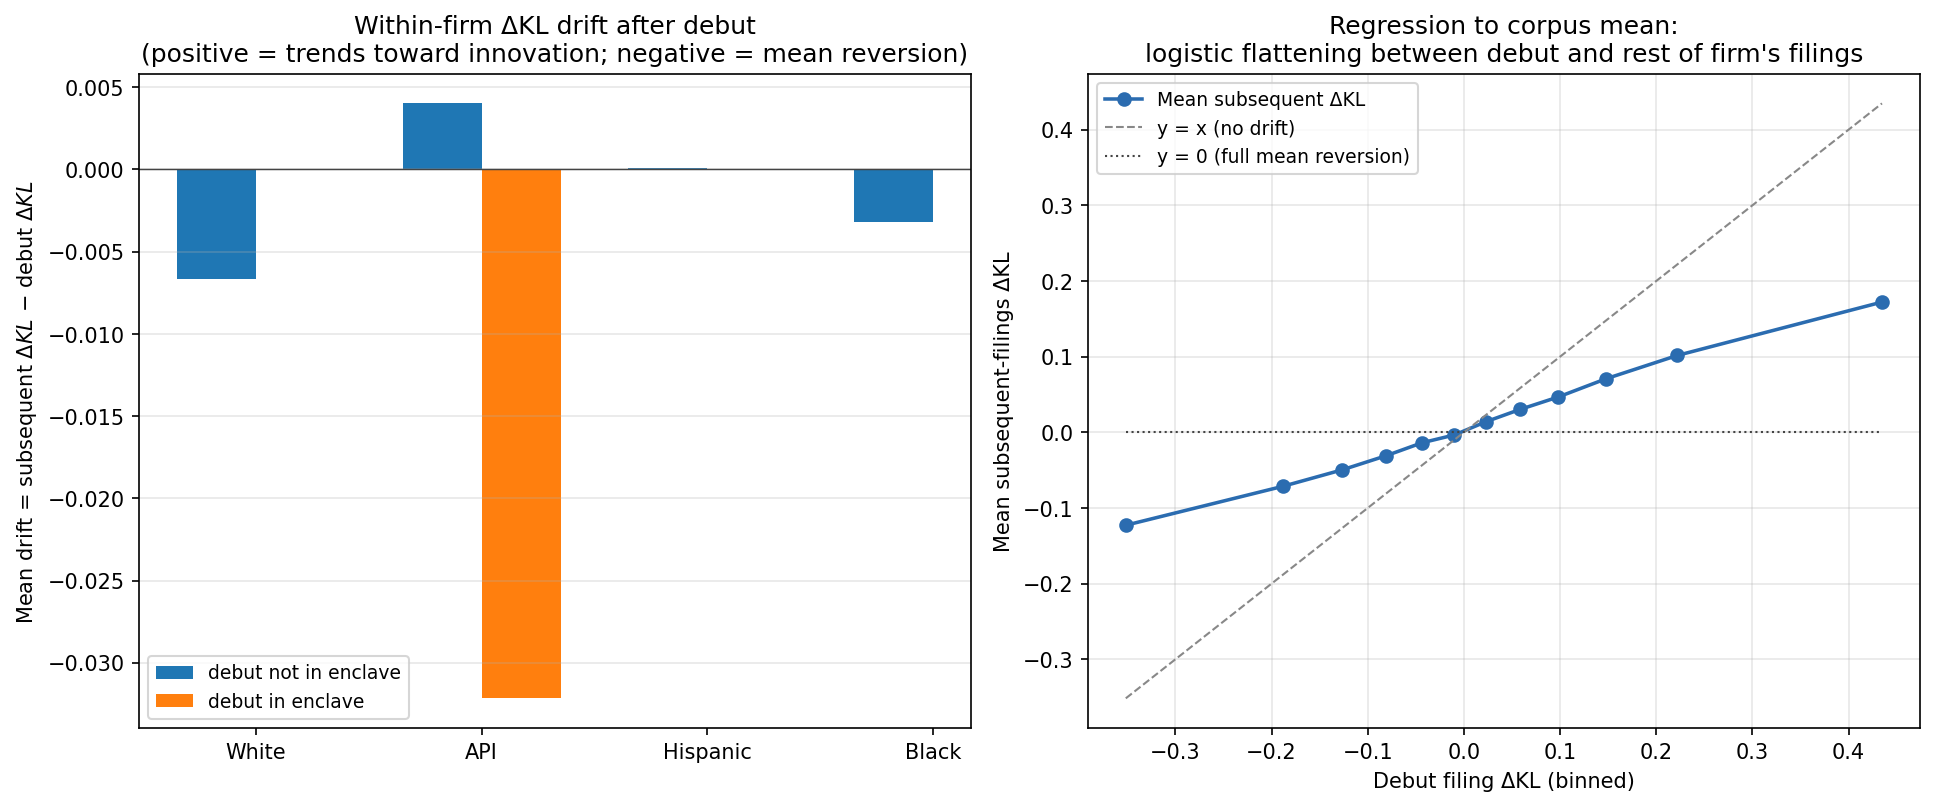

The table this chart was drawn from, first rows:
ethnic, in_enclave, debut_sign, n_owners, mean_debut, mean_subsequent, mean_drift, median_drift
API, False, negative, 2220, -0.1358, -0.03269, 0.1031, 0.06455
API, False, positive, 2343, 0.1765, 0.08661, -0.08987, -0.05612
API, True, negative, 836, -0.1137, -0.03359, 0.08011, 0.0561
API, True, positive, 1351, 0.1824, 0.08076, -0.1016, -0.0702
Black, False, negative, 1916, -0.1366, -0.05651, 0.08004, 0.05562
Black, False, positive, 1930, 0.1521, 0.06623, -0.08588, -0.05659
Hispanic, False, negative, 3301, -0.1343, -0.04099, 0.09334, 0.06544
Hispanic, False, positive, 3547, 0.1576, 0.07086, -0.08675, -0.05702
Mixed, False, negative, 1556, -0.1343, -0.04201, 0.09227, 0.06558
Mixed, False, positive, 1694, 0.1627, 0.0686, -0.09407, -0.05922
White, False, negative, 38432, -0.1414, -0.05317, 0.08823, 0.06017
White, False, positive, 41016, 0.1682, 0.07267, -0.09555, -0.06214
